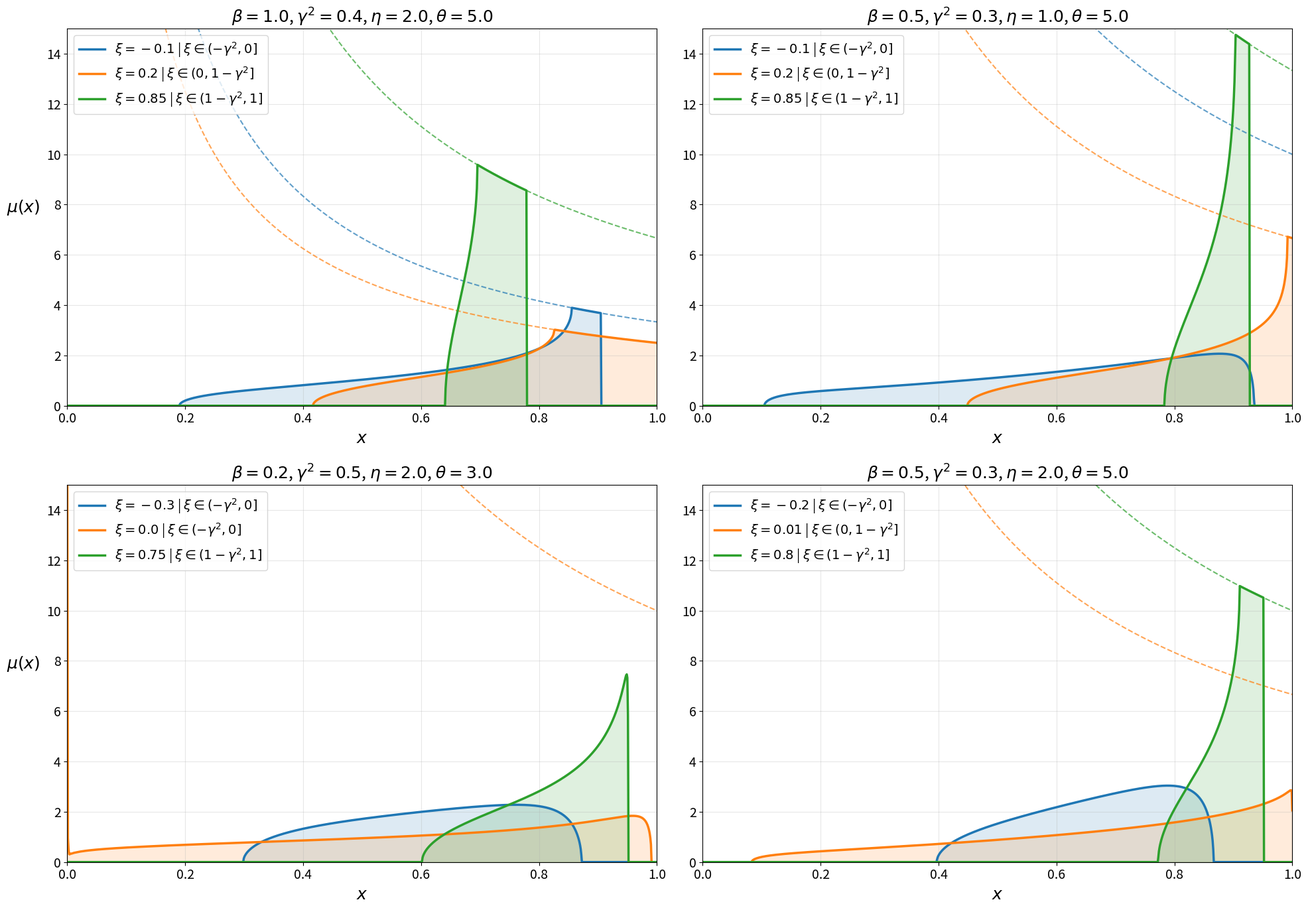

Write the Python code that produced this figure.
import numpy as np
import matplotlib.pyplot as plt
from scipy.optimize import least_squares
from scipy.integrate import simpson
import warnings

# Suppress runtime warnings from the optimizer
warnings.filterwarnings('ignore')

# --- CONFIGURATION FOR LATEX/PAPER PLOTTING ---
plt.rcParams.update({
    'font.size': 16,
    'axes.labelsize': 18,
    'axes.titlesize': 18,
    'legend.fontsize': 14,
    'xtick.labelsize': 14,
    'ytick.labelsize': 14,
    'lines.linewidth': 2.5
})

def J_map(s, c0, c1, nu):
    """Conformal mapping J_{c0, c1}(s)."""
    return (c1 * s + c0) * ((s + 1) / s)**(1 / nu)

def get_regime_params(xi, gamma_sq, eta, theta, beta):
    """Maps physical constants exactly to the cleaned Corollary parameters."""
    if theta > eta:
        nu = theta / eta
        prefactor_pow, prefactor_const = eta, eta
        if -gamma_sq < xi <= 0:
            kappa = gamma_sq - abs(xi)
            m1, n1, n2 = abs(xi) / kappa, -abs(xi), 1.0 - gamma_sq
            alpha, rho = theta, eta
            is_omega_nu = True
            regime_name = r"$\xi \in (-\gamma^2, 0]$"
        elif 0 < xi <= 1 - gamma_sq:
            kappa = gamma_sq
            m1, n1, n2 = (theta * xi) / (eta * kappa), 0.0, 1.0 - gamma_sq - xi
            alpha, rho = theta, eta
            is_omega_nu = True
            regime_name = r"$\xi \in (0, 1-\gamma^2]$"
        elif 1 - gamma_sq < xi < 1:
            kappa = 1.0 - xi
            m1, n1, n2 = (theta * xi) / (eta * kappa), 1.0 - gamma_sq - xi, 0.0
            alpha, rho = eta, eta
            is_omega_nu = False
            regime_name = r"$\xi \in (1-\gamma^2, 1]$"
        else:
            raise ValueError(f"xi={xi} out of bounds")
    else:
        nu = eta / theta
        prefactor_pow, prefactor_const = theta, theta
        if -gamma_sq < xi <= 0:
            kappa = gamma_sq - abs(xi)
            m1, n1, n2 = (abs(xi) * eta) / (kappa * theta), -abs(xi), 1.0 - gamma_sq
            alpha, rho = theta, theta
            is_omega_nu = False
            regime_name = r"$\xi \in (-\gamma^2, 0]$"
        elif 0 < xi <= 1 - gamma_sq:
            kappa = gamma_sq
            m1, n1, n2 = xi / kappa, 0.0, 1.0 - gamma_sq - xi
            alpha, rho = theta, theta
            is_omega_nu = False
            regime_name = r"$\xi \in (0, 1-\gamma^2]$"
        elif 1 - gamma_sq < xi < 1:
            kappa = 1.0 - xi
            m1, n1, n2 = xi / kappa, 1.0 - gamma_sq - xi, 0.0
            alpha, rho = eta, theta
            is_omega_nu = True
            regime_name = r"$\xi \in (1-\gamma^2, 1]$"
        else:
            raise ValueError(f"xi={xi} out of bounds")
            
    return nu, kappa, m1, n1, n2, alpha, rho, is_omega_nu, prefactor_pow, prefactor_const, regime_name

def solve_moduli(xi, gamma_sq, eta, theta, beta):
    """Computes explicit parameters using the precise geometric analytical collapse."""
    nu, kappa, m1, n1, n2, alpha, rho, is_omega_nu, pref_pow, pref_const, regime_name = get_regime_params(xi, gamma_sq, eta, theta, beta)
    x_max = np.exp(-rho * beta * (gamma_sq - kappa))
    
    if is_omega_nu: # Model Problem 1
        A = np.exp((alpha * beta * kappa / nu) * (nu + 1 + m1 + (nu / kappa) * (n2 - n1)))
        B = np.exp((alpha * beta * kappa / nu) * (1 + m1))
        s1 = A * (B - 1) / (A - B) 
        s2 = (B - 1) / (A - B)
        K1 = np.exp(n1 * alpha * beta / nu) * (A * (B - 1) / (B * (A - 1)))**(1 / nu)
        K2 = np.exp(n2 * alpha * beta / nu) * ((B - 1) / (A - 1))**(1 / nu)
    else: # Model Problem 2
        A = np.exp(alpha * beta * kappa * (nu + 1 + m1 + (1.0 / kappa) * (n2 - n1)))
        B = np.exp(alpha * beta * kappa * (1 + m1 + (1.0 / kappa) * (n2 - n1)))
        s1 = A * (B - 1) / (A - B)
        s2 = (B - 1) / (A - B)
        K1 = np.exp(n2 * alpha * beta) * ((A * (B - 1)) / (B * (A - 1)))**(1 / nu)
        K2 = np.exp(n1 * alpha * beta) * ((B - 1) / (A - 1))**(1 / nu)
        
    c1 = (K1 - K2) / (s1 - s2)
    c0 = (K2 * s1 - K1 * s2) / (s1 - s2)
    
    discriminant = np.maximum(0, 4 * c0 * c1 * nu + (c1**2) * ((nu - 1)**2))
    term1 = -(nu - 1) / (2 * nu)
    term2 = np.sqrt(discriminant) / (2 * nu * c1)
    
    sa = min(term1 + term2, term1 - term2)
    sb = max(term1 + term2, term1 - term2)
    
    J_sa = np.real(J_map(sa+0j, c0, c1, nu))
    J_sb = np.real(J_map(sb+0j, c0, c1, nu))
    a, b = min(J_sa, J_sb), max(J_sa, J_sb)
    
    is_supercritical = (s1 > sb) if is_omega_nu else (s2 < sb)
        
    return {
        'nu': nu, 'kappa': kappa, 'alpha': alpha, 'rho': rho, 'is_omega_nu': is_omega_nu,
        'is_supercritical': is_supercritical, 'x_max': x_max,
        'c0': c0, 'c1': c1, 's1': s1, 's2': s2,
        'sa': sa, 'sb': sb, 'a': a, 'b': b, 
        'pref_pow': pref_pow, 'pref_const': pref_const,
        'm1': m1, 'n1': n1, 'n2': n2, 'regime_name': regime_name
    }

def compute_density_row(x_grid, xi, gamma_sq, eta, theta, beta):
    """Vectorized base evaluation. Returns the density row and the parameter dict."""
    try:
        p = solve_moduli(xi, gamma_sq, eta, theta, beta)
    except Exception:
        return np.zeros_like(x_grid), None
        
    y_grid = x_grid ** p['pref_pow']
    mu_vals = np.zeros_like(x_grid)
    
    mid = (p['sa'] + p['sb']) / 2.0
    R = abs(p['sb'] - p['sa']) / 2.0
    
    for i, (x_val, y_val) in enumerate(zip(x_grid, y_grid)):
        if y_val <= p['a']:
            mu_vals[i] = 0.0
        elif y_val >= p['b']:
            if p['is_supercritical'] and y_val <= p['x_max']:
                omega = 1.0 / (beta * p['rho'] * p['kappa'] * y_val)
            else:
                omega = 0.0
            mu_vals[i] = p['pref_const'] * (x_val**(p['pref_const'] - 1)) * omega
        else:
            def obj(vars_arr):
                val = J_map(vars_arr[0] + 1j*vars_arr[1], p['c0'], p['c1'], p['nu'])
                return [np.real(val) - y_val, np.imag(val)]
            
            t = np.clip((y_val - p['a']) / (p['b'] - p['a']), 0.01, 0.99) 
            angle = np.pi * t if p['a'] < p['b'] else np.pi * (1 - t)
            s_guess = mid + R * np.exp(1j * angle)
            
            res = least_squares(obj, [np.real(s_guess), np.imag(s_guess)], 
                                bounds=([-np.inf, 1e-12], [np.inf, np.inf]),
                                ftol=1e-10, xtol=1e-10)
            
            I_p = res.x[0] + 1j*res.x[1]
            
            if p['is_omega_nu']:
                arg_s = np.abs(np.angle((p['s1'] - I_p) / (p['s2'] - I_p)))
            else:
                arg_s = np.abs(np.angle((p['s2'] - I_p) / (p['s1'] - I_p)))
                
            omega = (1.0 / (np.pi * beta * p['rho'] * p['kappa'] * y_val)) * arg_s
            mu_vals[i] = p['pref_const'] * (x_val**(p['pref_const'] - 1)) * max(0.0, omega)
            
    return np.nan_to_num(mu_vals, nan=0.0, posinf=0.0, neginf=0.0), p


# --- CONFIGURATION FOR THE 4 PLOTS ---
configs = [
    {'gamma_sq': 0.4, 'eta': 2.0, 'theta': 5.0, 'beta': 1.0, 'xi_vals': [-0.1, 0.2, 0.85]},
    {'gamma_sq': 0.3,  'eta': 1.0, 'theta': 5.0, 'beta': 0.5, 'xi_vals': [-0.1, 0.2, 0.85]},
    {'gamma_sq': 0.5,  'eta': 2.0, 'theta': 3.0, 'beta': 0.2, 'xi_vals': [-0.3, 0.0, 0.75]},
    {'gamma_sq': 0.3,  'eta': 2.0, 'theta': 5.0, 'beta': 0.5, 'xi_vals': [-0.2, 0.01, 0.8]}
]

x_grid = np.linspace(0.0001, 0.9999, 1000) 
colors = ['#1f77b4', '#ff7f0e', '#2ca02c']

fig, axs = plt.subplots(2, 2, figsize=(20, 14))
axs = axs.flatten()

print(f"==================================================")
print(f"      COMPREHENSIVE NUMERICAL EVALUATION          ")
print(f"==================================================\n")

for i, cfg in enumerate(configs):
    ax = axs[i]
    gamma_sq, eta, theta, beta = cfg['gamma_sq'], cfg['eta'], cfg['theta'], cfg['beta']
    xi_values_to_plot = cfg['xi_vals']
    
    print(f"==================================================")
    print(f" Configuration {i+1}: gamma^2={gamma_sq}, eta={eta}, theta={theta}, beta={beta}")
    print(f"==================================================")
    
    for idx, xi in enumerate(xi_values_to_plot):
        mu_vals, p = compute_density_row(x_grid, xi, gamma_sq, eta, theta, beta)
        
        if p is None: 
            continue
            
        line, = ax.plot(x_grid, mu_vals, color=colors[idx], 
                        label=f'$\\xi={xi}$ | {p["regime_name"]}')
        ax.fill_between(x_grid, mu_vals, color=line.get_color(), alpha=0.15)
        
        # Plot the Upper Constraint Limit 1/(beta * kappa * x)
        upper_bound = 1.0 / (beta * p['kappa'] * x_grid)
        ax.plot(x_grid, upper_bound, linewidth=1.5, linestyle='--', color=line.get_color(), alpha=0.7)
        
        # Calculate Integral
        integral_val = simpson(mu_vals, x=x_grid)
        
        # --- PRINTS THE PARAMETERS TO CONSOLE (FIXED) ---
        print(f"--- Results for xi = {xi} ---")
        print(f"  Regime:          {p['regime_name']}")
        print(f"  Status:          {'[SUPERCRITICAL]' if p['is_supercritical'] else '[SUBCRITICAL]'}")
        print(f"  Constants:       nu={p['nu']:.4f}, kappa={p['kappa']:.4f}, alpha={p['alpha']:.4f}, rho={p['rho']:.4f}")
        print(f"  Model Params:    m1={p['m1']:.4f}, n1={p['n1']:.4f}, n2={p['n2']:.4f}")
        print(f"  Moduli:          c0={p['c0']:.4f}, c1={p['c1']:.4f}")
        print(f"  Spectral Roots:  s1={p['s1']:.4f}, s2={p['s2']:.4f}")
        print(f"  Bounds in y:     a={p['a']:.4f}, b={p['b']:.4f}, x_max={p['x_max']:.4f}")
        print(f"  Integral of mu:  {integral_val:.4f}\n")
        
    ax.set_title(f'$\\beta={beta}$, $\\gamma^2={gamma_sq}$, $\\eta={eta}$, $\\theta={theta}$')
    ax.set_xlabel('$x$')
    if i % 2 == 0:
        ax.set_ylabel('$\\mu(x)$', rotation=0, labelpad=25)
    
    ax.set_xlim(0, 1)
    ax.set_ylim(0, 15)  
    ax.grid(True, alpha=0.3)
    ax.legend(loc='upper left')

plt.tight_layout()

# Save the figure as a PDF for LaTeX inclusion
file_name = "density_plots_grid.pdf"
plt.savefig(file_name, bbox_inches='tight', dpi=100)
print(f"Success! The high-resolution plot has been saved in the local folder as: {file_name}")

plt.show()
